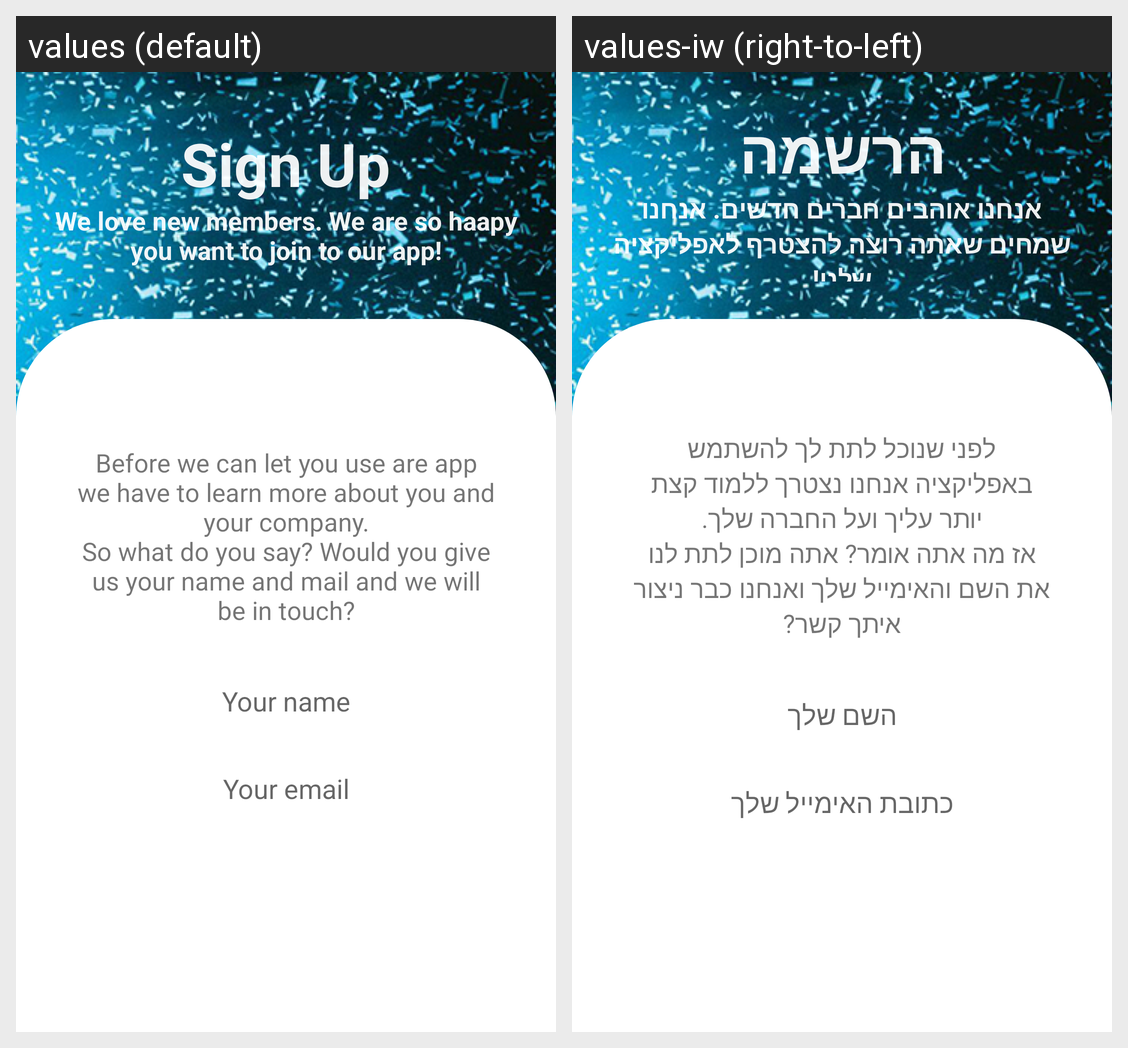

This grid shows one Android layout under two languages. Give, for every string resource on the screen, its name, the default text and each shown locale's text.
Android screen res/layout/activity_sign_up_screen.xml rendered under 2 locales, left to right: values (default), values-iw (right-to-left). Device: Nexus 5 (rendered at 1080×1920; each locale shown at half size, 540×960, under a caption strip naming it); theme AppTheme.
Strings drawn on this screen, with the default value and each locale's value (text and hints the layout hard-codes, and strings that could not be matched under every locale, appear in the picture but are not listed):

sign_up
  values: Sign Up
  values-iw: הרשמה

we_love_new_members
  values: We love new members. We are so haapy you want to join to our app!
  values-iw: אנחנו אוהבים חברים חדשים. אנחנו שמחים שאתה רוצה להצטרף לאפליקציה שלנו!

sign_up_intro
  values: Before we can let you use are app we have to learn more about you and your company.
      So what do you say? Would you give us your name and mail and we will be in touch?
  values-iw: לפני שנוכל לתת לך להשתמש באפליקציה אנחנו נצטרך ללמוד קצת יותר עליך ועל החברה שלך.
      אז מה אתה אומר? אתה מוכן לתת לנו את השם והאימייל שלך ואנחנו כבר ניצור איתך קשר?

your_name
  values: Your name
  values-iw: השם שלך

your_email
  values: Your email
  values-iw: כתובת האימייל שלך
